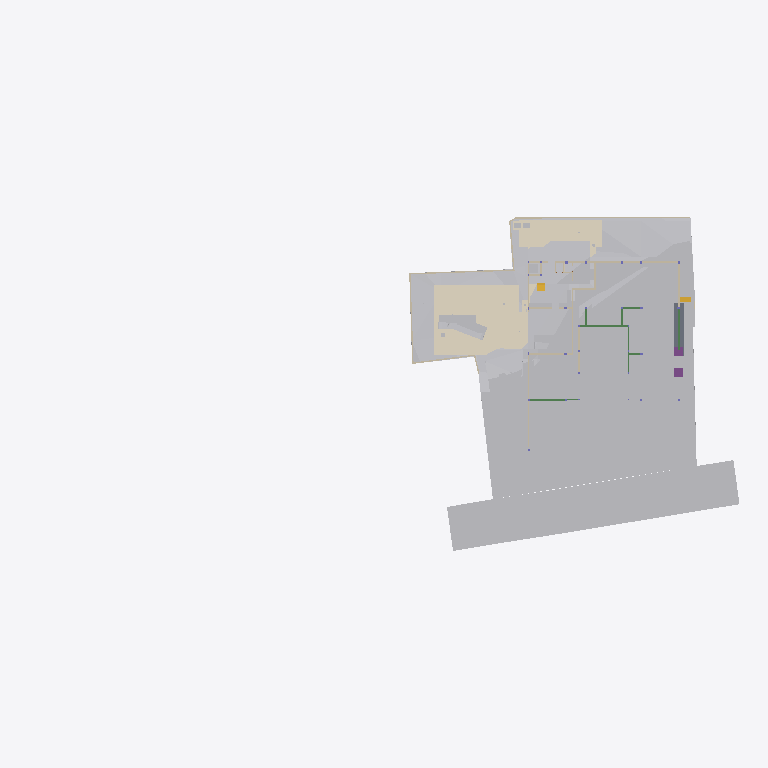
Plan cut of the same IFC building model at storey 'Footing' (level -3.50 m, cut at -2.10 m), seen from above with north up, elements coloured by IFC class (only those large enough to see are counted): 34 other elements (light grey), 21 walls (beige), 6 beams (green), 5 coverings (cream), 2 footings (purple), 2 stair flights (yellow), 1 slab (grey). Cut surfaces are drawn darker.
Extent 96.7 m × 45.5 m × 138.5 m (x, y, z). Storeys (13): Footing at -3.50 m; GF Floor Level at -2.70 m; GF at -2.65 m; Electrical at 0.00 m; Plumbing at 0.00 m; Road Level at 0.00 m; Areacalc at 0.00 m; GFLintel at 0.00 m; FF at 0.45 m; FF Lintel at 3.15 m; schedule at 3.50 m; SF at 3.65 m; Terrace at 5.00 m. Elements (1230): 228 IfcBeam, 112 IfcWall, 105 IfcSlab, 94 IfcCovering, 75 IfcSwitchingDevice, 72 IfcPipeSegment, 59 IfcDoor, 57 IfcColumn, 47 IfcLightFixture, 39 IfcFurniture, 38 IfcEarthworksCut, 36 IfcWindow.

HEADER;
FILE_DESCRIPTION(('ViewDefinition [CoordinationView]'),'2;1');
FILE_NAME('Manilal.ifc','2025-10-25T12:53:32+05:30',(''),(''),'IfcOpenShell 0.8.3-post1','Bonsai 0.8.3-post1','');
FILE_SCHEMA(('IFC4X3'));
ENDSEC;
DATA;
#24581=IFCPROJECT('2TuuvCHJz54PsFPcraEbH$',$,'My Project',$,$,$,$,(#53,#354),#24580);
#35019=IFCSITE('0lpfVeOW52QfroqLYyHNY2',$,'My Site',$,$,#28,$,$,$,$,$,$,$,$);
#35435=IFCBUILDING('0MzaWOaS178x5FMqOflU3C',$,'My Building',$,$,#33,$,$,$,$,$,$);
#30840=IFCBUILDINGSTOREY('09kFoqoxrCvB1_fcEsMZsQ',$,'FF',$,$,#38,$,$,$,$);
#33791=IFCBUILDINGSTOREY('0zoFHJ9PnFW80M$mIVDQW3',$,'GF',$,$,#258,$,$,$,$);
#35436=IFCBUILDINGSTOREY('0MckaoTknA3edZMUNhTyAK',$,'SF',$,$,#6262,$,$,$,$);
#35437=IFCBUILDINGSTOREY('0DtUgpQ1b6nBmkLmvc_ehu',$,'FF Lintel',$,$,#3248,$,$,$,$);
#35438=IFCBUILDINGSTOREY('2nxT8wHGnDX9t8LjuK$yoz',$,'Footing',$,$,#16334,$,$,$,$);
#35439=IFCBUILDINGSTOREY('2JRfeNnUP7R92jcKtKmwj5',$,'Electrical',$,$,#5283,$,$,$,$);
#35440=IFCBUILDINGSTOREY('0fi$VcvNr0Zu6wnPuK6jDB',$,'Plumbing',$,$,#12883,$,$,$,$);
#35441=IFCBUILDINGSTOREY('0qJiDzySr4lhgisX7t8beM',$,'GF Floor Level',$,$,#6749,$,$,$,$);
#35442=IFCBUILDINGSTOREY('33UZQ2TSvAg8IY4x5QCp2i',$,'schedule',$,$,#2336,$,$,$,$);
#35448=IFCBUILDINGSTOREY('3LpnsPikv4mRTBpfC3WQtx',$,'Road Level',$,$,#35447,$,$,$,$);
#35454=IFCBUILDINGSTOREY('2oUibsQsXAPxeAaTU5dGGW',$,'Terrace',$,$,#35453,$,$,$,$);
#35455=IFCBUILDINGSTOREY('3JrIAq4xL0avIQ8pEnV5X6',$,'Areacalc',$,$,#28105,$,$,$,$);
#135844=IFCBUILDINGSTOREY('3zcetogIDA6wyARG1Gifp_',$,'GFLintel',$,$,#135860,$,$,$,$);
#33545=IFCGEOGRAPHICELEMENT('3hzKcHmG15MBT$Lf89GHXN',$,'PureSite',$,$,#33382,#33544,$,.TERRAIN.);
#29425=IFCGEOGRAPHICELEMENT('20M0x6_hv1D8u5ftoKpVy3',$,'Road',$,$,#29400,#29424,$,.TERRAIN.);
#13800=IFCCOVERING('03Ox3hl4j9nvRXKoGSaXGU',$,'Covering',$,$,#13792,#13799,$,$);
#20373=IFCEARTHWORKSCUT('2Q_BpVgoH5UP4ov3lAq_Nd',$,'Cut',$,$,#20358,#20372,$,.BASE_EXCAVATION.);
#20459=IFCEARTHWORKSCUT('0lv4XU7zX8PPDYPdO7aOdg',$,'Cut',$,$,#20447,#20458,$,.BASE_EXCAVATION.);
#20534=IFCEARTHWORKSCUT('1orBtrQ6r9QBXstUuMTyak',$,'Cut',$,$,#20521,#20533,$,.BASE_EXCAVATION.);
#13787=IFCCOVERING('07ka7WgDv0nO2Dwi6RpJJI',$,'Covering',$,$,#13779,#13786,$,$);
#14006=IFCEARTHWORKSCUT('3NfQzW2p90kemh8IGcUxhf',$,'roader',$,$,#13849,#14005,$,.PAVEMENTMILLING.);
#26244=IFCEARTHWORKSFILL('1xT4$PaqnDAhGXmfddmx$8',$,'Cube',$,$,#26223,#26243,$,.SLOPEFILL.);
#6599=IFCGEOGRAPHICELEMENT('1mqx3WFMb0_xZzgY5_pKpf',$,'Site',$,$,#6441,#6598,$,.TERRAIN.);
#20353=IFCEARTHWORKSCUT('3P_ZVV06j60u6$ptV0zgAt',$,'Cut',$,$,#20341,#20352,$,.BASE_EXCAVATION.);
#20718=IFCEARTHWORKSCUT('1t$VJ4$o90evgf8hngEw3O',$,'Cut',$,$,#20706,#20717,$,.BASE_EXCAVATION.);
#20551=IFCEARTHWORKSCUT('3BmSG7kdb5efpA6FN0Vb4n',$,'Cut',$,$,#20539,#20550,$,.BASE_EXCAVATION.);
#126725=IFCVEHICLE('2w1OP_Z7HDsQq$WqRH72Eo',$,'Vehicle',$,$,#126774,#126738,$,$);
#32789=IFCVEHICLE('0rzGDxo0H1CRYsT$ARQpVS',$,'Vehicle',$,$,#126769,#32788,$,$);
#20318=IFCEARTHWORKSCUT('01J8VwQ8f08gmXDrlhIlzq',$,'Cut',$,$,#20304,#20317,$,.BASE_EXCAVATION.);
#26430=IFCSLAB('08uYRAfNnEivfSBdFNh794',$,'Slab',$,$,#26415,#26429,$,$);
#20336=IFCEARTHWORKSCUT('1Tsuz9sRb3YODMAWko00m1',$,'Cut',$,$,#20323,#20335,$,.BASE_EXCAVATION.);
#20584=IFCEARTHWORKSCUT('3XBGdyU2D9MeN3q92cqay6',$,'Cut',$,$,#20572,#20583,$,.BASE_EXCAVATION.);
#20634=IFCEARTHWORKSCUT('2CFy$zORXCoR3tq$xUvFLs',$,'Cut',$,$,#20623,#20633,$,.BASE_EXCAVATION.);
#7021=IFCWALL('3MfSYaOiTA4AjSKpPvRhyi',$,'Wall',$,$,#6992,#7020,$,$);
#20618=IFCEARTHWORKSCUT('2SV_HoGq1FmuU_EIyMcl$p',$,'Cut',$,$,#20605,#20617,$,.BASE_EXCAVATION.);
#7968=IFCFURNITURE('2eCSdMrzH5F8FKRq_Kat7X',$,'Furniture',$,$,#7927,#7967,$,$);
#32680=IFCVEHICLE('09kCGSf$LDBwv0agp2PRhM',$,'Vehicle',$,$,#32142,#32679,$,$);
#7158=IFCWALL('2UlyJbGOL47vem9W3W5T7b',$,'Wall',$,$,#7129,#7157,$,$);
#7104=IFCWALL('1v3BeDslv3W8LfR3WiqTEd',$,'Wall',$,$,#7075,#7103,$,$);
#20408=IFCEARTHWORKSCUT('1wvXlFLYnD0gvZnZIqDdYu',$,'Cut',$,$,#20395,#20407,$,.BASE_EXCAVATION.);
#20477=IFCEARTHWORKSCUT('3B9tpb5ar9$vFPGwTx5NZK',$,'Cut',$,$,#20464,#20476,$,.BASE_EXCAVATION.);
#20442=IFCEARTHWORKSCUT('3KiEpGBc11ZuQOzkAXEcMN',$,'Cut',$,$,#20431,#20441,$,.BASE_EXCAVATION.);
#20701=IFCEARTHWORKSCUT('3XTDaZBM58oPXW88XqT1Sk',$,'Cut',$,$,#20690,#20700,$,.BASE_EXCAVATION.);
#114914=IFCBEAM('0pPjNaGF93zPWzh$SLWCGW',$,'Beam',$,$,#114964,#114938,$,$);
#7353=IFCFURNITURE('22FL70C_91$9Siy4CzgYVV',$,'Furniture',$,$,#7341,#7352,$,$);
#24763=IFCWALL('1blMx1j7D9ovLtEALIdSvE',$,'Wall',$,$,#24748,#24762,$,$);
#20499=IFCEARTHWORKSCUT('08D7EzEO5EDf77PNZj4fIk',$,'Cut',$,$,#20482,#20498,$,.BASE_EXCAVATION.);
#7055=IFCWALL('2Y2Bm57Cb8Exxz7st0aRUc',$,'Wall',$,$,#7026,#7054,$,$);
#17194=IFCBEAM('1Yk9W5KSz8rQ8Iqex7fXNg',$,'Beam',$,$,#113982,#17193,$,$);
#4798=IFCTRANSPORTELEMENT('1lIwF9RXDBlxGhBHYvHlMS',$,'TransportElement',$,$,#4775,#4797,$,$);
#21513=IFCFOOTING('0otBOZl1D6SOivDYpb0KWH',$,'Footing',$,$,#128615,#21512,$,$);
#21555=IFCFOOTING('0noVmLxqPELRv6Piw91pu1',$,'Footing',$,$,#129344,#21554,$,$);
#20299=IFCEARTHWORKSCUT('2IfjuX05L3Q9F73mkLJFNM',$,'Cut',$,$,#20288,#20298,$,.BASE_EXCAVATION.);
#23834=IFCWALL('2y7B0WsOvCxODdGZKi1Z$T',$,'Wall',$,$,#23819,#23833,$,$);
#117174=IFCBEAM('1UzolBp2vAguUKy0HmbfAD',$,'Beam',$,$,#117224,#117198,$,$);
#138502=IFCWALL('22eRyasTD4vwSyMy27UnE0',$,'Wall',$,$,#138970,#138526,$,$);
#326=IFCCOVERING('27txxw6h131AM6UMtb2w5p',$,'Covering',$,$,#314,#325,$,$);
#6886=IFCWALL('10RvTK_K97Xg3Zon6pJwxP',$,'Wall',$,$,#6857,#6885,$,$);
#19448=IFCSTAIRFLIGHT('0zdXW$cUL1CfQYZEU8WTCw',$,'StairFlight.001',$,$,#19398,#19447,$,5,4,0.181400012969971,0.100000001490116,.STRAIGHT.);
#20390=IFCEARTHWORKSCUT('1$p4eSUvT2WBuIfwXj1KUy',$,'Cut',$,$,#128168,#20389,$,.BASE_EXCAVATION.);
#7377=IFCFURNITURE('0fdrhMOd5CYABI21svJpWT',$,'Furniture',$,$,#7358,#7376,$,$);
#23801=IFCWALL('2b3PW_qXrFKeU5$CuA$$$b',$,'Wall',$,$,#23786,#23800,$,$);
#17523=IFCWALL('0J9S4Srlb1MOsgNvH90_Ni',$,'Wall',$,$,#137668,#17522,$,$);
#33220=IFCSTAIRFLIGHT('3akbHycZ93yR_8u_wyKIcq',$,'StairFlight',$,$,#33162,#33219,$,10,9,0.175,0.300000011920929,.STRAIGHT.);
#309=IFCCOVERING('3erdxtYOTF6hsIy9z_3VeT',$,'Covering',$,$,#297,#308,$,$);
#17543=IFCWALL('1skRZA3gDArPLyHJ1xBWOA',$,'Wall',$,$,#136950,#17542,$,$);
#24202=IFCWALL('1G4jfeXKvE59YRcJgx4ymf',$,'Wall',$,$,#24187,#24201,$,$);
#292=IFCCOVERING('3ktNj_AnrB9x5YA9Ky_d3v',$,'Covering',$,$,#280,#291,$,$);
#112339=IFCWALL('02AL$qLwj0VxqOwys5ZTQy',$,'Wall',$,$,#139177,#112364,$,$);
#24843=IFCWALL('1S$hEQf45Fc8bCexxSjiqx',$,'Wall',$,$,#139143,#24842,$,$);
#24823=IFCWALL('1L3aCByCT2RR$DiJTF12wq',$,'Wall',$,$,#136717,#24822,$,$);
#7459=IFCFURNITURE('0rkBbNDlLBse4ihW$AUWVP',$,'Furniture',$,$,#7440,#7458,$,$);
#24426=IFCWALL('3i48sjq8T0IPkngbd_9vma',$,'Wall',$,$,#139056,#24425,$,$);
#112219=IFCWALL('0hUDkLesr2L9DkySmUSvp2',$,'Wall',$,$,#138931,#112244,$,$);
#14121=IFCUNITARYEQUIPMENT('1P6lCedvD5Xger8vGxUADY',$,'UnitaryEquipment',$,$,#14098,#14120,$,$);
#14135=IFCUNITARYEQUIPMENT('0HCdZ8P3P4TOU$eGOCNYuA',$,'UnitaryEquipment',$,$,#14126,#14134,$,$);
#17658=IFCWALL('1k5GM9ixDEf8pkk$KedmOu',$,'Wall',$,$,#136940,#17657,$,$);
#24651=IFCWALL('15wsNTS6L51xF_S_YY2vpP',$,'Wall',$,$,#24636,#24650,$,$);
#31043=IFCEARTHWORKSFILL('3O_GobqT1E4v3eEFWom1zq',$,'Cube',$,$,#31017,#31042,$,.SLOPEFILL.);
#104082=IFCBEAM('1CF7KZEmv8zB15cSb4mSWR',$,'Beam',$,$,#113997,#104102,$,$);
#115744=IFCBEAM('1bsVoDUnTEXOIOcUbOUOKP',$,'Beam',$,$,#115809,#115768,$,$);
#115810=IFCBEAM('27lD8lv$D5gPb2zgVo0xde',$,'Beam',$,$,#115861,#115834,$,$);
#17638=IFCWALL('2U66_ERPrD$A$2PTOc1bPA',$,'Wall',$,$,#17623,#17637,$,$);
#17603=IFCWALL('0NXfgi9BT5$x6dqiz38cKQ',$,'Wall',$,$,#17588,#17602,$,$);
ENDSEC;
